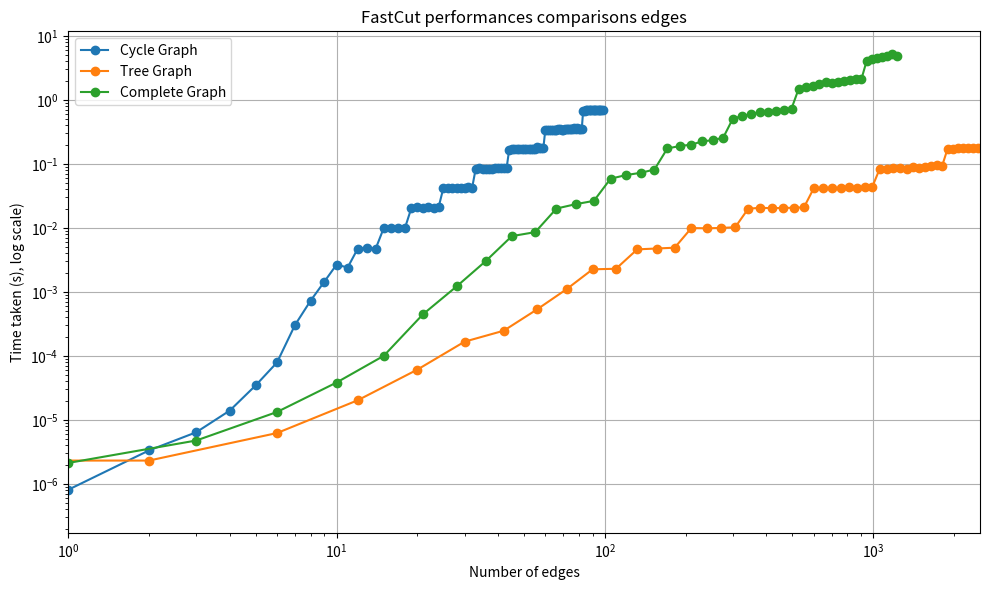

Here is the Python script that generated this plot: (Note: this script raises an exception after producing the figure.)
import matplotlib.pyplot as plt

def plot_lines_vertices():
    ########
    # DATA #
    ######## 
    # 1 to 50 vertices
    complete_graph = [4.76837158203125e-07, 1.71661376953125e-06, 4.2772293090820316e-06, 1.3446807861328125e-05,
                       3.6301612854003904e-05, 9.490966796875e-05, 0.0004019927978515625, 0.0011436319351196289,
                         0.0030893802642822264, 0.007566885948181152, 0.008902277946472168, 0.021721224784851074,
                           0.023819823265075684, 0.027032947540283202, 0.06144321918487549, 0.06772722244262695, 
                           0.07425914287567138, 0.08150209903717041, 0.17726247310638427, 0.19168946743011475, 
                           0.2075067400932312, 0.22403846979141234, 0.24429854154586791, 0.25268054008483887, 
                           0.542251455783844, 0.5638184070587158, 0.5893137335777283, 0.6392216205596923, 
                           0.659415090084076, 0.6788830161094666, 0.7351232051849366, 0.7592292666435242, 
                           1.546966028213501, 1.6213651537895202, 1.7354531764984131, 1.6744328737258911, 
                           1.8386812925338745, 1.8871764183044433, 1.9509887218475341, 2.015553021430969, 
                           2.041939616203308, 2.1350868701934815, 2.3816280364990233, 4.1594080448150635,
                             4.449202632904052, 4.664060878753662, 4.76825511932373, 4.853511238098145, 
                             5.086235404014587, 5.27407398223877]
    #v1 = vertices//2 && v2 = vertices-v1  && proba 0.75
    bipartite_graphs_proba_0_75 = [6.198883056640625e-07, 2.498626708984375e-06, 5.054473876953125e-06, 2.306938171386719e-05, 
                        4.35638427734375e-05, 2.6645660400390626e-05, 6.26373291015625e-05, 0.0008439064025878906, 
                        0.001636066436767578, 0.0037578010559082033, 0.004840192794799805, 0.00984884262084961, 
                        0.011056194305419922, 0.011990413665771485, 0.02584432601928711, 0.032626256942749024, 0.026865749359130858,
                          0.03132213592529297, 0.07117236137390137, 0.06453938484191894, 0.08478665351867676, 0.08665566444396973, 
                          0.09059200286865235, 0.08735480308532714, 0.1965954065322876, 0.21200759410858155, 0.203857421875, 
                          0.22525529861450194, 0.2402186155319214, 0.2386314630508423, 0.24466490745544434, 0.26458086967468264, 
                          0.5744070291519165, 0.517125916481018, 0.612331485748291, 0.60750412940979, 0.5870484352111817, 
                          0.677439832687378, 0.6732829570770263, 0.6801554679870605, 0.7275176048278809, 0.7099969387054443, 
                          0.7340124607086181, 1.293228530883789, 1.4837038040161132, 1.517045783996582, 1.5517390727996827, 
                          1.5525490283966064, 1.5613313865661622, 1.5707940578460693]
    
    #v1 = vertices//2 && v2 = vertices-v1  && proba 0.5
    bipartite_graphs_proba_0_5 = [2.765655517578125e-07, 1.8405914306640624e-06, 1.4019012451171875e-06, 6.8378448486328124e-06, 
                                  3.108978271484375e-06, 1.7671585083007814e-05, 0.0001755046844482422, 0.0003824710845947266,
                                    0.0012528324127197266, 0.0031547069549560545, 0.001496286392211914, 0.00765777587890625, 
                                    0.007698497772216797, 0.005558042526245117, 0.008248844146728516, 0.0161350154876709, 
                                    0.018912229537963867, 0.021154565811157225, 0.04563882827758789, 0.04742358207702637, 
                                    0.056961584091186526, 0.05531964302062988, 0.05815200805664063, 0.0601731538772583, 
                                    0.1318561315536499, 0.12261991500854492, 0.14485554695129393, 0.15690281391143798, 
                                    0.13910157680511476, 0.15863652229309083, 0.14387240409851074, 0.17007710933685302, 
                                    0.3310281276702881, 0.37934911251068115, 0.37356204986572267, 0.4068788528442383, 
                                    0.34322423934936525, 0.34100732803344724, 0.4267886638641357, 0.4466080665588379, 
                                    0.4115161418914795, 0.4465475082397461, 0.4360933780670166, 0.9020549201965332, 0.8778506278991699, 
                                    0.9784825801849365, 1.0482242107391357, 1.0241164684295654, 1.0636767864227294, 1.071864227294]

    #v1 = vertices//2 && v2 = vertices-v1  && proba 1
    bipartite_graphs_proba_1 = [5.626678466796875e-07, 1.9741058349609373e-06, 3.986358642578125e-06, 1.1320114135742187e-05, 
                                2.8715133666992187e-05, 7.825851440429688e-05, 0.0003191184997558594, 0.0008454799652099609, 
                                0.001969280242919922, 0.004916648864746093, 0.005247182846069336, 0.012184247970581055, 
                                0.013555068969726563, 0.01504347801208496, 0.033450040817260746, 0.036623449325561525, 
                                0.04006699562072754, 0.04456171035766601, 0.09507817268371582, 0.10146273612976074, 
                                0.11014096736907959, 0.11586170196533203, 0.12190849781036377, 0.12966556549072267, 
                                0.27882630825042726, 0.29770264625549314, 0.3047433376312256, 0.3173740148544312, 
                                0.32940571308135985, 0.33519389629364016, 0.35538108348846437, 0.3651683807373047, 
                                0.7532084226608277, 0.7718082427978515, 0.8294676303863525, 0.8144437313079834, 
                                0.8704448223114014, 0.8739487171173096, 0.8882803916931152, 0.9427732944488525, 
                                0.9321215629577637, 0.9686610221862793, 1.0729028224945067, 2.016161584854126, 
                                2.0311660766601562, 2.1576005935668947, 2.2591298103332518, 2.2215343952178954, 2.264057731628418, 2.2920730113983154]

  
    tree_graphs = [3.910064697265625e-07, 1.392364501953125e-06, 4.549026489257812e-06, 1.5277862548828125e-05, 
                   4.7588348388671874e-05, 0.00013830184936523438, 0.00020473480224609376, 0.0005020427703857421, 
                   0.0011303424835205078, 0.002776479721069336, 0.002523336410522461, 0.004876441955566406, 
                   0.004899578094482422, 0.005290451049804687, 0.010525684356689453, 0.010175790786743164, 
                   0.010592660903930663, 0.010564746856689454, 0.021638641357421873, 0.021272869110107423, 
                   0.02167620658874512, 0.021020054817199707, 0.02213888168334961, 0.021357917785644533, 
                   0.04169120788574219, 0.04259400367736817, 0.04259414672851562, 0.044373726844787596, 
                   0.04615373611450195, 0.045694160461425784, 0.045068907737731936, 0.04570777416229248, 
                   0.08577241897583007, 0.08801970481872559, 0.08777494430541992, 0.08826022148132324, 
                   0.08707561492919921, 0.08914222717285156, 0.09040622711181641, 0.09145212173461914, 
                   0.0928426742553711, 0.0932760238647461, 0.09626102447509766, 0.17473549842834474, 0.1750394344329834, 
                   0.17913498878479003, 0.17865991592407227, 0.18160738945007324, 0.18041377067565917, 0.18067565917]
    
    # 1 to 50 vertices
    cycles = [4.482269287109375e-07, 2.0599365234375e-06, 4.1294097900390626e-06, 9.756088256835938e-06, 
              2.4662017822265624e-05, 5.626678466796875e-05, 0.00021839141845703125, 0.0005319118499755859, 
              0.001114330291748047, 0.002486572265625, 0.0023571205139160155, 0.004995079040527344, 
              0.004966201782226562, 0.005105113983154297, 0.010023260116577148, 0.010342578887939453, 
              0.010336666107177735, 0.010355396270751953, 0.02069014549255371, 0.02110232353210449, 
              0.020820975303649902, 0.02095341682434082, 0.02090327739715576, 0.020986485481262206, 
              0.04194762706756592, 0.04422273635864258, 0.04260685443878174, 0.042222023010253906, 
              0.04285264015197754, 0.04277396202087402, 0.04287598133087158, 0.043230319023132326, 
              0.08509938716888428, 0.08533289432525634, 0.08714542388916016, 0.0932884693145752, 
              0.08505139350891114, 0.08644485473632812, 0.08598370552062988, 0.08828134536743164,
                0.08713002204895019, 0.08601770401000977, 0.087664794921875, 0.17014060020446778, 
                0.17030272483825684, 0.17164931297302247, 0.18279657363891602, 0.17244930267333985, 
                0.1743234634399414, 0.17513549842834474]
    
    multigraphs = [[5.91278076171875e-07], [2.55584716796875e-06], [5.4454803466796875e-06], [1.5211105346679687e-05], 
                   [2.75421142578125e-05], [6.389617919921875e-07],[2.261161804199219e-05],[9.185791015625e-05],
                   [0.0004897499084472656], [0.0007615089416503906], [2.574920654296875e-07], [4.076004028320313e-05], 
                   [0.0012469863891601562], [0.0048094654083251955],[0.0014121341705322266],[0.01179224967956543], 
                   [0.00012783050537109374], [0.006827306747436523], [0.00908259391784668], [1.9741058349609373e-06], 
                   [0.01791112422943115],[3.006458282470703e-05],[0.008231210708618163], [9.775161743164062e-07],
                   [5.960464477539062e-07], [0.05474202632904053], [0.06880853176116944],[0.02349412441253662], 
                   [0.03530280590057373], [0.04274771213531494], [0.04868245124816895],
                   [0.0028373241424560548], [0.00016720294952392577], [0.009408831596374512], [0.017172956466674806],
                     [1.5735626220703124e-06], [5.960464477539062e-07], [0.05474202632904053],
                     [0.006364774703979492], [0.06880853176116944],[0.02349412441253662],
                   [0.007936048507690429], [0.0019209861755371093], [0.015498685836791991], [0.006827306747436523], [0.00908259391784668], [1.9741058349609373e-06],
                   [8.821487426757812e-06], [0.01706539643698],[0.05223441123962402]]
    
    # v2 = int(vertices*(4*random.random()))
    planar_graphs = [4.1961669921875e-07, 2.765655517578125e-06, 4.6539306640625e-06, 1.2731552124023437e-05, 3.436088562011719e-05, 0.000119171142578125, 0.0002524566650390625, 0.0008048343658447265, 0.0029601955413818357, 0.0021674442291259766, 0.0021722602844238283, 0.011241168975830078, 0.0075807952880859375, 0.004457492828369141, 0.009295768737792968, 0.02973146438598633, 0.015394763946533203, 0.03262368202209473, 0.04226648330688477, 0.06606844902038574, 0.05700173377990723, 0.022449755668640138, 0.052620434761047365, 0.019454455375671385, 0.08550000190734863, 0.03903801441192627, 0.04955046176910401, 0.0725567102432251, 0.12270870208740234, 0.043143486976623534, 0.1122363805770874, 0.04441545009613037, 0.21033000946044922, 0.07885885238647461, 0.24364619255065917, 0.15404338836669923, 0.16946687698364257, 0.2769505977630615, 0.27843451499938965, 0.16195302009582518, 0.21532030105590821, 0.26930060386657717, 0.2137906551361084, 0.4601102352142334, 0.15685782432556153, 0.2626064300537109, 0.5589766502380371, 0.6429465770721435, 0.45883975028991697,0.51883975028991697]

    ########
    # PLOT #
    ########
    x_values = [i for i in range(1, len(cycles)+1)]  # Replace with the actual vertex count values
    plt.figure(figsize=(10, 6))

    # Plotting each graph's data
    plt.plot(x_values, planar_graphs, label="Planar Graph", marker="o")
    plt.plot(x_values, multigraphs, label="Multigraph", marker="o")
    plt.plot(x_values, complete_graph, label="Complete Graph", marker="o")
    plt.plot(x_values, bipartite_graphs_proba_0_75, label="Bipartite Graph (p=0.75)", marker="o")
    plt.plot(x_values, bipartite_graphs_proba_0_5, label="Bipartite Graph (p=0.5)", marker="o")
    plt.plot(x_values, bipartite_graphs_proba_1, label="Bipartite Graph (p=1)", marker="o")
    plt.plot(x_values, cycles, label="Cycle Graph", marker="o")
    plt.plot(x_values, tree_graphs, label="Tree Graph", marker="o")
    

    # Adding labels and title
    plt.xlabel("Number of vertices")
    plt.ylabel("Time taken (s)")
    plt.title("FastCut performances comparisons vertices")
    plt.legend()

    # Show the plot
    plt.grid(True)
    plt.tight_layout()
    plt.savefig("./res/performance_comparison_vertices.png", format="png")
    plt.show()

def plot_lines_edges():
    ########
    # DATA #
    ######## 
    # 1 to 50 vertices
    complete_graph = [[0, 3.910064697265625e-07], [1, 2.1266937255859375e-06], [3, 4.76837158203125e-06], [6, 1.3303756713867187e-05], [10, 3.83758544921875e-05], [15, 0.00010045051574707031], [21, 0.00044773101806640627], [28, 0.0012154579162597656], [36, 0.0030382823944091796], [45, 0.007439031600952149], [55, 0.008590316772460938], [66, 0.020062646865844726], [78, 0.023533754348754883], [91, 0.02644577980041504], [105, 0.05872706413269043], [120, 0.06697846412658691], [136, 0.07257425308227539], [153, 0.08167576789855957], [171, 0.17499327659606934], [190, 0.18963062286376953], [210, 0.20030462741851807], [231, 0.22495999336242675], [253, 0.23521065711975098], [276, 0.2569300174713135], [300, 0.5114345550537109], [325, 0.5587390422821045], [351, 0.6005517244338989], [378, 0.6388750076293945], [406, 0.6418005943298339], [435, 0.6709285736083984], [465, 0.6890689611434937], [496, 0.7302225589752197], [528, 1.5064406871795655], [561, 1.5719902992248536], [595, 1.624393606185913], [630, 1.7664819240570069], [666, 1.880840539932251], [703, 1.8578696250915527], [741, 1.9370020389556886], [780, 1.980849027633667], [820, 2.0155818462371826], [861, 2.1285197734832764], [903, 2.085023593902588], [946, 4.125372505187988], [990, 4.376844024658203], [1035, 4.5912572860717775], [1081, 4.756255197525024], [1128, 4.802686166763306], [1176, 5.188976049423218], [1225, 4.911071538925171]]
    complete_graph.sort(key=lambda x: x[0])
    #v1 = vertices//2  && v2 = vertices-v1  && proba 0.75
    bipartite_graphs_proba_0_75 = [[0, 8.344650268554688e-07], [0, 6.437301635742188e-07], [23, 0.004793739318847657], [50, 0.03010103702545166], [73, 0.06622915267944336], [0, 2.384185791015625e-07], [91, 0.08095817565917969], [154, 0.23579899470011392], [0, 7.152557373046875e-07], [128, 0.267458438873291], [301, 0.5944927533467611], [117, 0.22763927777608237], [0, 6.357828776041666e-07], [271, 0.7277954419453939], [820, 3.1278789043426514], [1093, 5.291534821192424], [780, 1.942858060201009], [202, 0.8965726693471273], [438, 1.627116044362386], [585, 2.1193930308024087]]
    bipartite_graphs_proba_0_75.sort(key=lambda x: x[0])
    #v1 = vertices//2 && v2 = vertices-v1  && proba 0.5
    bipartite_graphs_proba_0_5 = [[0, 7.152557373046875e-07], [18, 0.003975486755371094], [34, 0.031876230239868165], [83, 0.08166956901550293], [98, 0.11763366063435872], [149, 0.25346573193868], [412, 1.8106989860534668], [218, 0.5424745877583822], [232, 0.4799782435099284], [177, 0.7509272893269857], [210, 0.7457437515258789], [214, 0.7448484102884928], [230, 0.8064741293589274], [250, 1.6205543677012126], [948, 4.264991680781047], [2141, 11.987702449162802], [590, 2.0666003227233887], [1108, 7.367466688156128], [1310, 8.641310850779215], [362, 2.8339704672495523], [863, 5.201987663904826]]
    bipartite_graphs_proba_0_5.sort(key=lambda x: x[0])
    #v1 = vertices//2 && v2 = vertices-v1  && proba 1
    bipartite_graphs_proba_1 = [[0, 5.006790161132813e-07], [4, 1.0538101196289063e-05], [12, 0.00028543472290039064], [0, 3.5762786865234375e-07], [36, 0.01208202838897705], [0, 5.006790161132813e-07], [78, 0.07794592380523682], [57, 0.037876558303833005], [156, 0.2730728626251221], [196, 0.31087384223937986], [84, 0.07580995559692383], [208, 0.36646122932434083], [252, 0.4220616817474365], [0, 2.384185791015625e-07], [190, 0.23868926366170248], [129, 0.31572945912679035], [360, 0.7549393177032471], [352, 0.7010308106740316], [250, 0.45311204592386883], [312, 0.5717859268188477], [930, 5.678734302520752], [240, 0.7465373675028483], [420, 1.1749719778696697], [600, 1.6424123446146648], [1176, 4.571522792180379], [915, 2.5110479990641275], [1560, 7.921180089314778], [385, 0.9160053730010986], [400, 1.7498339017232258], [912, 3.8547280629475913], [430, 1.784348964691162], [765, 2.95892063776652], [1020, 3.890806039174398], [900, 3.2850589752197266]]
    bipartite_graphs_proba_1.sort(key=lambda x: x[0])
    tree_graphs = [[0, 5.7220458984375e-07], [2, 2.3174285888671877e-06], [6, 6.237030029296875e-06], [12, 2.030372619628906e-05], [20, 6.106376647949219e-05], [30, 0.00016692161560058594], [42, 0.0002477931976318359], [56, 0.0005364227294921875], [72, 0.0011037063598632812], [90, 0.002254838943481445], [110, 0.0022994518280029298], [132, 0.0046208763122558595], [156, 0.004765806198120118], [182, 0.004906997680664062], [210, 0.009938583374023438], [240, 0.009859189987182618], [272, 0.009985542297363282], [306, 0.01024850845336914], [342, 0.019929847717285155], [380, 0.020645837783813476], [420, 0.02030148506164551], [462, 0.02055819034576416], [506, 0.020611023902893065], [552, 0.020991253852844238], [600, 0.0413494348526001], [650, 0.04164278507232666], [702, 0.04187667369842529], [756, 0.041954970359802245], [812, 0.04294819831848144], [870, 0.042781662940979], [930, 0.043450331687927245], [992, 0.04373369216918945], [1056, 0.08271539211273193], [1122, 0.08425769805908204], [1190, 0.08579306602478028], [1260, 0.08582754135131836], [1332, 0.0844304084777832], [1406, 0.0882493019104004], [1482, 0.08765087127685547], [1560, 0.08869976997375488], [1640, 0.09205689430236816], [1722, 0.09462509155273438], [1806, 0.09272174835205078], [1892, 0.17134666442871094], [1980, 0.1699218273162842], [2070, 0.17426958084106445], [2162, 0.1760106563568115], [2256, 0.17664999961853028], [2352, 0.1775458812713623], [2450, 0.17596421241760254]]
    tree_graphs.sort(key=lambda x: x[0])
    # 1 to 50 vertices
    cycles = [[1, 8.106231689453125e-07], [2, 3.337860107421875e-06], [3, 6.413459777832031e-06], [4, 1.399517059326172e-05], [5, 3.4761428833007815e-05], [6, 7.903575897216797e-05], [7, 0.00030345916748046874], [8, 0.0007268667221069336], [9, 0.0014401912689208985], [10, 0.0026660442352294924], [11, 0.002405738830566406], [12, 0.0047578573226928714], [13, 0.004899334907531738], [14, 0.004763746261596679], [15, 0.010007953643798828], [16, 0.009931826591491699], [17, 0.010135412216186523], [18, 0.01006784439086914], [19, 0.020396780967712403], [20, 0.020864176750183105], [21, 0.020267534255981445], [22, 0.021033430099487306], [23, 0.020436620712280272], [24, 0.020943355560302735], [25, 0.04182190895080566], [26, 0.041541004180908205], [27, 0.041991662979125974], [28, 0.04238982200622558], [29, 0.0422119140625], [30, 0.04231362342834473], [31, 0.04289565086364746], [32, 0.04225687980651856], [33, 0.08331332206726075], [34, 0.08588461875915528], [35, 0.08400718371073405], [36, 0.0843812624613444], [37, 0.08426554997762044], [38, 0.084503173828125], [39, 0.0863207181294759], [40, 0.08506433169047038], [41, 0.08591286341349284], [42, 0.08609501520792644], [43, 0.08479499816894531], [44, 0.16759022076924643], [45, 0.1694632371266683], [46, 0.16902701059977213], [47, 0.1706970532735189], [48, 0.1709591547648112], [49, 0.1701360543568929], [50, 0.17039831479390463], [51, 0.17329208056131998], [52, 0.17249655723571777], [53, 0.17104291915893555], [54, 0.17070221900939941], [55, 0.1735212802886963], [56, 0.18230199813842773], [57, 0.17594623565673828], [58, 0.1740856965382894], [59, 0.17961462338765463], [60, 0.34442933400472003], [61, 0.34256593386332196], [62, 0.3362723191579183], [63, 0.34216149648030597], [64, 0.34252071380615234], [65, 0.3438892364501953], [66, 0.3440830707550049], [67, 0.3451906045277913], [68, 0.34829163551330566], [69, 0.3439923922220866], [70, 0.34455331166585285], [71, 0.35362911224365234], [72, 0.34578951199849445], [73, 0.3454884688059489], [74, 0.34747131665547687], [75, 0.34746289253234863], [76, 0.34785858790079754], [77, 0.36442335446675617], [78, 0.3509550889333089], [79, 0.3697656790415446], [80, 0.3536810874938965], [81, 0.34843921661376953], [82, 0.35024436314900714], [83, 0.6822992960611979], [84, 0.6821762720743815], [85, 0.6858329772949219], [86, 0.6851933797200521], [87, 0.6885819435119629], [88, 0.6884133021036783], [89, 0.6948436896006266], [90, 0.7013352711995443], [91, 0.6942571004231771], [92, 0.6938644250233968], [93, 0.6929466724395752], [94, 0.6940983136494955], [95, 0.6937880516052246], [96, 0.6938711802164713], [97, 0.6957863966623942], [98, 0.7024240493774414]]
    cycles.sort(key=lambda x: x[0])
    multigraphs = [[0, 9.059906005859375e-07], [6, 4.034042358398437e-05], [0, 8.58306884765625e-07], [27, 5.18798828125e-05], [37, 6.333986918131511e-05], [57, 9.338061014811198e-05], [0, 6.357828776041666e-07], [97, 9.767214457194011e-05], [105, 0.0004718303680419922], [118, 5.412101745605469e-05], [136, 0.00029047330220540363], [145, 0.0006241003672281901], [155, 0.0006872018178304037], [226, 0.00046626726786295575], [257, 0.00024469693501790363], [267, 0.00023969014485677084], [276, 0.0006080468495686849], [287, 0.0002747376759847005], [297, 0.00028769175211588543], [306, 0.0006095568339029948], [316, 0.0006632804870605469], [345, 0.001613934834798177], [375, 0.0016413529713948567], [385, 0.0016103585561116536], [436, 0.0008715788523356119], [454, 0.007881641387939453], [466, 0.001039266586303711], [477, 0.0004475911458333333], [497, 0.0005575815836588541], [547, 0.0005570252736409506], [557, 0.0005337397257486979], [562, 0.053693294525146484], [586, 0.0013003349304199219], [617, 0.0006206830342610677], [635, 0.0028564135233561196], [656, 0.0014861424763997395], [666, 0.0014333724975585938], [686, 0.0015533765157063801], [695, 0.002988894780476888], [737, 0.0007247130076090494], [754, 0.014611085255940756], [767, 0.0007786750793457031], [785, 0.0033908685048421225], [817, 0.0008207956949869791], [825, 0.003594636917114258], [836, 0.001804033915201823], [845, 0.0039010842641194663], [857, 0.0008598963419596354], [866, 0.0018221537272135417], [885, 0.003971417744954427]]
    multigraphs.sort(key=lambda x: x[0])
    # v2 = int(vertices*(4*random.random()))
    planar_graphs = [[0, 1.0013580322265625e-06], [10, 0.003071284294128418], [11, 0.0029209136962890627], [24, 0.0004835605621337891], [38, 1.9470850626627605e-05], [46, 0.00011165936787923177], [31, 0.0443572998046875], [67, 6.0399373372395836e-05], [80, 0.32805736859639484], [87, 7.700920104980469e-05], [90, 0.013518253962198893], [93, 0.0491333802541097], [117, 0.00010228157043457031], [118, 0.033143043518066406], [137, 0.00012826919555664062], [114, 0.24148162206013998], [150, 0.02268520991007487], [152, 0.1486670176188151], [145, 0.30846063296000165], [170, 0.158186674118042], [193, 0.008375008900960287], [201, 0.03110225995381673], [208, 0.06250834465026855], [227, 0.00020615259806315103], [237, 0.00023818016052246094], [238, 0.07368000348409016], [246, 0.14022143681844076], [252, 0.24948914845784506], [263, 0.1399103800455729], [282, 0.02316935857137044], [226, 0.9193454583485922], [249, 1.172194242477417], [308, 0.09555959701538086], [320, 0.05266737937927246], [325, 0.19303528467814127]]
    planar_graphs.sort(key=lambda x: x[0])
    ########
    # PLOT #
    ########



    plt.figure(figsize=(10, 6))

    # Plotting each graph's data
    # x_values = [planar_graphs[i][0] for i in range(len(planar_graphs))]
    # y_values = [planar_graphs[i][1] for i in range(len(planar_graphs))]
    # plt.plot(x_values, y_values, label="Planar Graph", marker="o")
    
    # x_values = [multigraphs[i][0] for i in range(len(multigraphs))]
    # y_values = [multigraphs[i][1] for i in range(len(multigraphs))]
    # plt.plot(x_values, y_values, label="Multigraph", marker="o")

    

    # x_values = [bipartite_graphs_proba_0_75[i][0] for i in range(len(bipartite_graphs_proba_0_75))]
    # y_values = [bipartite_graphs_proba_0_75[i][1] for i in range(len(bipartite_graphs_proba_0_75))]
    # plt.plot(x_values, y_values, label="Bipartite Graph (p=0.75)", marker="o")

    # x_values = [bipartite_graphs_proba_0_5[i][0] for i in range(len(bipartite_graphs_proba_0_5))]
    # y_values = [bipartite_graphs_proba_0_5[i][1] for i in range(len(bipartite_graphs_proba_0_5))]
    # plt.plot(x_values, y_values, label="Bipartite Graph (p=0.5)", marker="o")

    # x_values = [bipartite_graphs_proba_1[i][0] for i in range(len(bipartite_graphs_proba_1))]
    # y_values = [bipartite_graphs_proba_1[i][1] for i in range(len(bipartite_graphs_proba_1))]
    # plt.plot(x_values, y_values, label="Bipartite Graph (p=1)", marker="o")

    x_values = [cycles[i][0] for i in range(len(cycles))]
    y_values = [cycles[i][1] for i in range(len(cycles))]
    plt.plot(x_values, y_values, label="Cycle Graph", marker="o")

    x_values = [tree_graphs[i][0] for i in range(len(tree_graphs))]
    y_values = [tree_graphs[i][1] for i in range(len(tree_graphs))]
    plt.plot(x_values, y_values, label="Tree Graph", marker="o")

    x_values = [complete_graph[i][0] for i in range(len(complete_graph))]
    y_values = [complete_graph[i][1] for i in range(len(complete_graph))]
    plt.plot(x_values, y_values, label="Complete Graph", marker="o")
    

    # Adding labels and title
    plt.xlabel("Number of edges")
    plt.ylabel("Time taken (s), log scale)")
    plt.yscale("log")  # Logarithmic scale for y-axis
    plt.xlim(1, 2500)
    plt.xscale("log")  # Logarithmic scale for x-axis
    plt.title("FastCut performances comparisons edges")
    plt.legend()

    # Show the plot
    plt.grid(True)
    plt.tight_layout()
    plt.savefig("./res/performance_comparison_edges_without_random.png", format="png")
    plt.show()



if __name__ == "__main__":
    #plot_lines_vertices()
    plot_lines_edges()

